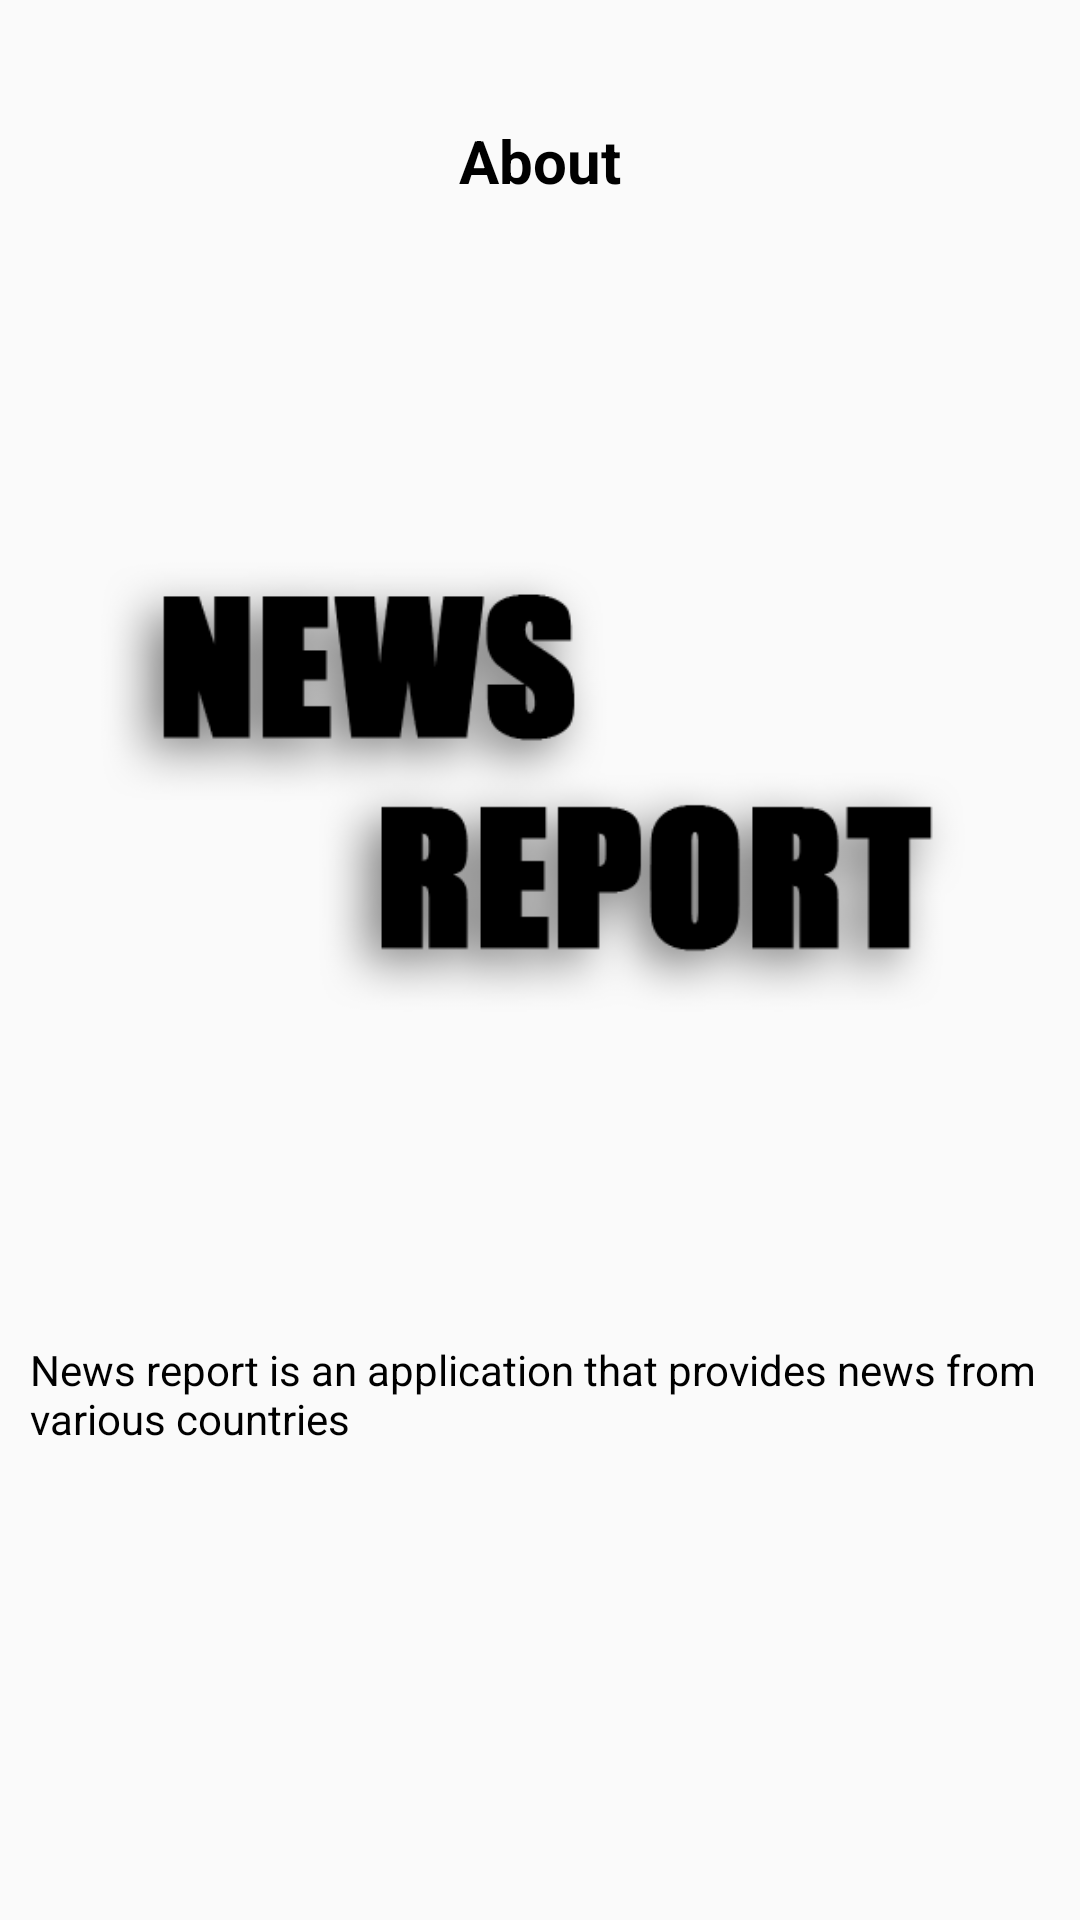

Write the Android layout XML for this screen, with the resource values it uses.
<!-- AndroidManifest.xml: application theme Theme.NewsReport -->
<!-- res/layout/fragment_about.xml -->
<?xml version="1.0" encoding="utf-8"?>
<androidx.constraintlayout.widget.ConstraintLayout xmlns:android="http://schemas.android.com/apk/res/android"
    android:layout_width="match_parent"
    android:layout_height="match_parent"
    android:paddingHorizontal="10dp"
    xmlns:app="http://schemas.android.com/apk/res-auto"
    xmlns:tools="http://schemas.android.com/tools">

    <TextView
        android:id="@+id/about_text_view"
        android:layout_width="wrap_content"
        android:layout_height="wrap_content"
        android:text="@string/about"
        android:textSize="20sp"
        android:textStyle="bold"
        android:textColor="@color/black"
        android:textAlignment="center"
        app:layout_constraintTop_toTopOf="parent"
        app:layout_constraintLeft_toLeftOf="parent"
        app:layout_constraintRight_toRightOf="parent"
        android:layout_marginTop="40dp"
        />

    <ImageView
        android:id="@+id/news_report_logo"
        android:layout_width="300dp"
        android:layout_height="300dp"
        android:src="@drawable/news_report_logo"
        tools:ignore="ContentDescription"
        app:layout_constraintLeft_toLeftOf="parent"
        app:layout_constraintRight_toRightOf="parent"
        app:layout_constraintTop_toBottomOf="@id/about_text_view"
        android:layout_marginTop="40dp"
        />

    <TextView
        android:layout_width="match_parent"
        android:layout_height="wrap_content"
        android:text="@string/about_description"
        android:textColor="@color/black"
        android:textSize="14sp"
        app:layout_constraintTop_toBottomOf="@id/news_report_logo"
        app:layout_constraintLeft_toLeftOf="parent"
        app:layout_constraintRight_toRightOf="parent"
        android:layout_marginTop="40dp"
        />



</androidx.constraintlayout.widget.ConstraintLayout>
<!-- resources referenced by this layout -->
<resources>
  <!-- drawable news_report_logo: png bitmap (drawable-v24, 18669 bytes) -->
  <string name="about">About</string>
  <string name="about_description">News report is an application that provides news from various countries</string>
  <style name="Theme.NewsReport" parent="Theme.AppCompat.Light.NoActionBar">
          
          <item name="colorPrimary">@color/black</item>
          <item name="colorPrimaryVariant">@color/black</item>
          <item name="colorOnPrimary">@color/white</item>
          
          <item name="colorSecondary">@color/black</item>
          <item name="colorSecondaryVariant">@color/black</item>
          <item name="colorOnSecondary">@color/white</item>
          
          <item name="android:statusBarColor" tools:targetApi="l">?attr/colorPrimaryVariant</item>
          
          <item name="android:forceDarkAllowed" tools:targetApi="q"> false </item>
      </style>
  <!-- not gathered from this repository: default colours our renderer supplied (Android Studio template values) -->
  <color name="black">#FF000000</color>
  <color name="white">#FFFFFFFF</color>
</resources>
